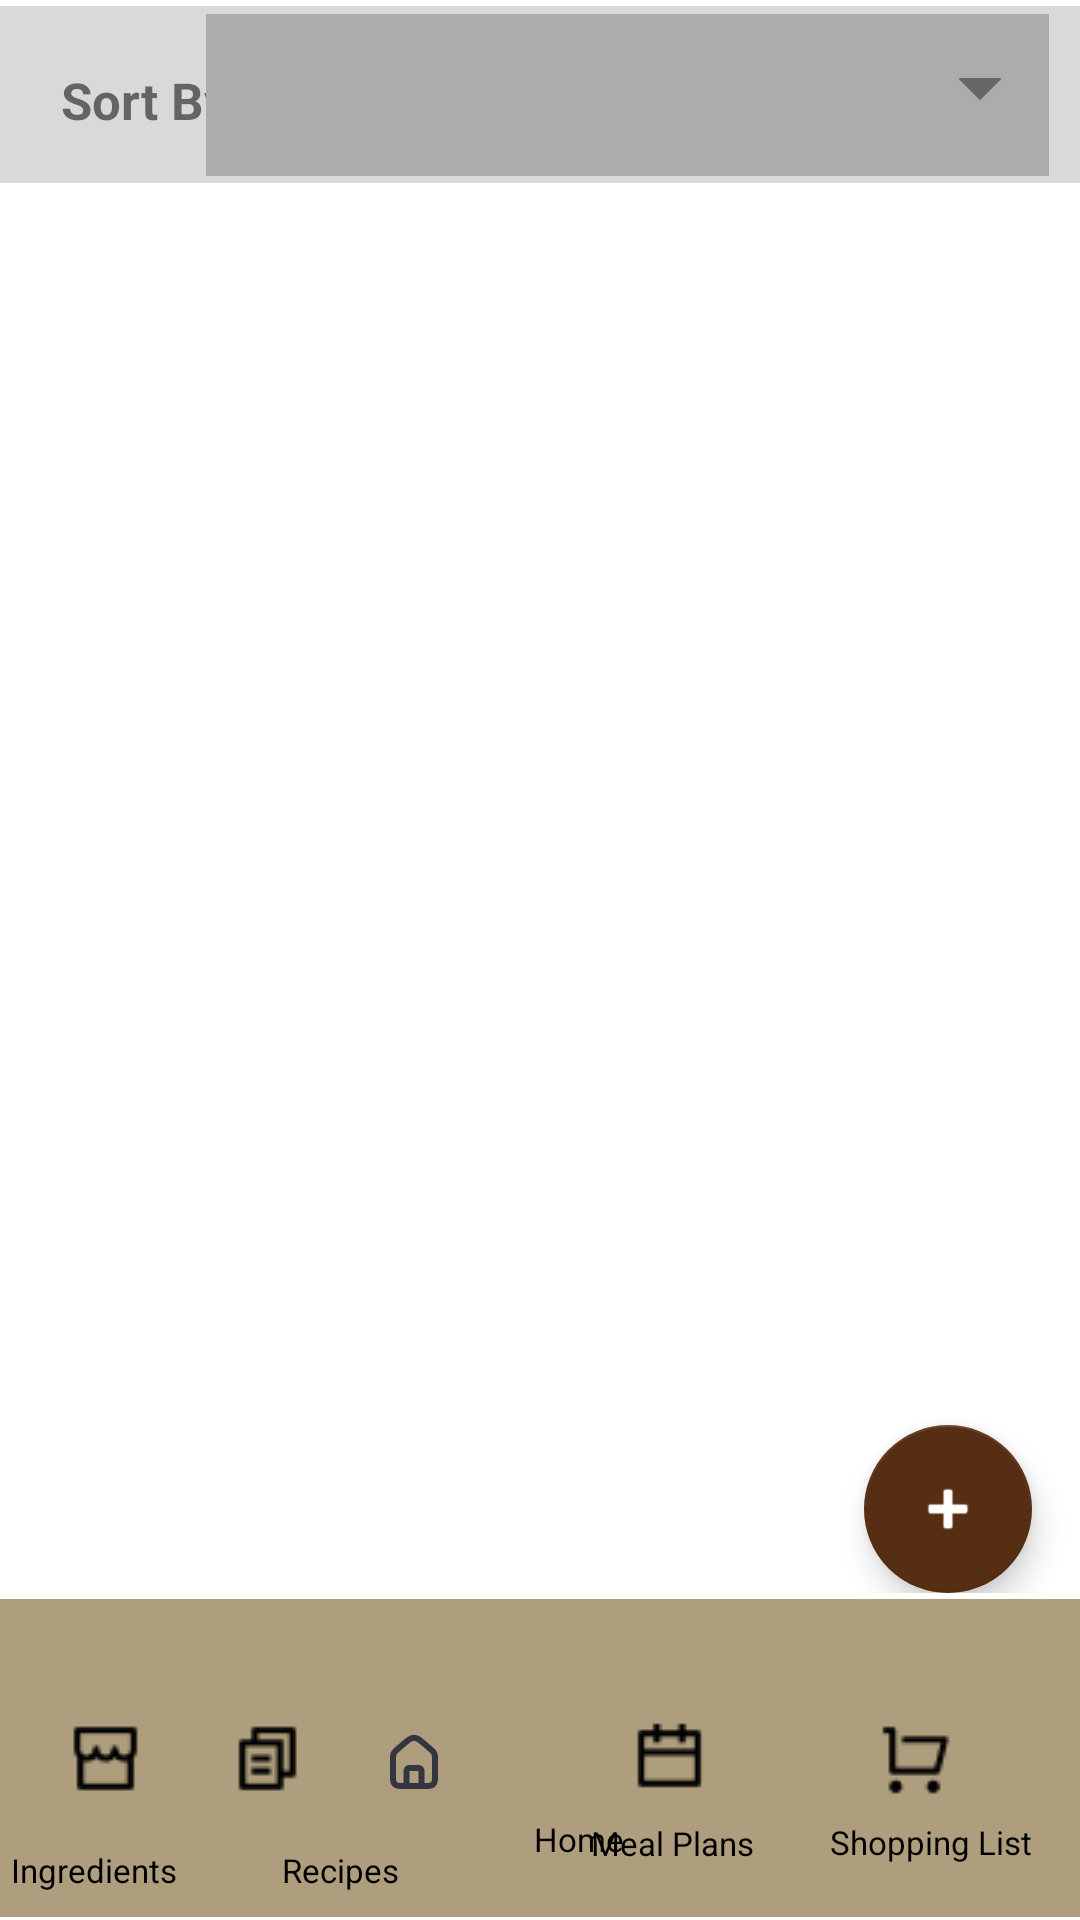

Here is an Android app screen rendered from its layout file. Give the layout XML and the strings, colors and styles it references.
<!-- AndroidManifest.xml: application theme Theme.PrePear -->
<!-- res/layout/view_ingredient_storage.xml -->
<?xml version="1.0" encoding="utf-8"?>
<RelativeLayout xmlns:android="http://schemas.android.com/apk/res/android"
    xmlns:app="http://schemas.android.com/apk/res-auto"
    xmlns:tools="http://schemas.android.com/tools"
    android:layout_width="match_parent"
    android:layout_height="match_parent">


    <androidx.constraintlayout.widget.ConstraintLayout
        android:id="@+id/sort_layout"
        android:layout_width="match_parent"
        android:layout_height="59dp"
        android:layout_marginTop="2dp"

        android:background="@color/light_grey">

        <TextView
            android:layout_width="72dp"
            android:layout_height="27dp"
            android:layout_marginStart="16dp"
            android:layout_marginTop="20dp"
            android:background="@color/light_grey"
            android:text=" Sort By:"
            android:textSize="17dp"
            android:textStyle="bold"
            app:layout_constraintStart_toStartOf="parent"
            app:layout_constraintTop_toTopOf="parent" />

        <Spinner
            android:id="@+id/sort_spinner"
            android:layout_width="281dp"
            android:layout_height="54dp"
            android:layout_marginTop="4dp"
            android:layout_marginBottom="4dp"
            android:background="@drawable/spinner_bg"
            android:spinnerMode="dropdown"
            app:layout_constraintBottom_toBottomOf="parent"
            app:layout_constraintEnd_toEndOf="parent"
            app:layout_constraintHorizontal_bias="0.87"
            app:layout_constraintStart_toStartOf="parent"
            app:layout_constraintTop_toTopOf="parent"
            tools:ignore="SpeakableTextPresentCheck" />


    </androidx.constraintlayout.widget.ConstraintLayout>

    <FrameLayout
        android:id="@+id/ingredient_listview"
        android:layout_width="match_parent"
        android:layout_height="469dp"
        android:layout_below="@id/sort_layout"
        android:layout_alignParentStart="true"
        android:layout_centerVertical="true"
        android:layout_marginTop="1dp">

        <ListView
            android:id="@+id/ingredient_in_storage"
            android:layout_width="match_parent"
            android:layout_height="468dp"></ListView>

        <com.google.android.material.floatingactionbutton.FloatingActionButton
            android:id="@+id/add_ingredient_button"
            android:layout_width="wrap_content"
            android:layout_height="wrap_content"
            android:layout_gravity="bottom|end"
            android:layout_marginEnd="16dp"
            android:layout_marginRight="16dp"
            android:clickable="true"
            app:backgroundTint="@color/dark_brown"

            app:srcCompat="@android:drawable/ic_input_add" />
    </FrameLayout>

    <androidx.constraintlayout.widget.ConstraintLayout
        android:layout_width="match_parent"
        android:layout_height="72dp"
        android:layout_below="@id/ingredient_listview"
        android:layout_alignParentStart="true"
        android:layout_alignParentBottom="true"
        android:layout_marginTop="2dp"
        android:layout_marginBottom="1dp"
        android:background="@color/theme_color">

        <ImageButton
            android:id="@+id/ingredient_storage_button"
            android:layout_width="54dp"
            android:layout_height="43dp"
            android:layout_alignParentStart="true"
            android:layout_alignParentBottom="true"
            android:layout_marginStart="8dp"
            android:minHeight="48dp"
            android:background="@null"
            app:layout_constraintBottom_toBottomOf="parent"
            app:layout_constraintStart_toStartOf="parent"
            app:layout_constraintTop_toTopOf="parent"
            app:srcCompat="@drawable/ingredient"
            tools:ignore="SpeakableTextPresentCheck" />

        <ImageButton
            android:id="@+id/recipe_folder_button"
            android:layout_width="54dp"
            android:layout_height="43dp"
            android:layout_alignParentBottom="true"
            android:layout_marginStart="15dp"
            android:layout_marginEnd="8dp"
            android:minHeight="48dp"
            android:background="@null"
            app:layout_constraintBottom_toBottomOf="parent"
            app:layout_constraintEnd_toStartOf="@+id/home_button"
            app:layout_constraintStart_toEndOf="@+id/ingredient_storage_button"
            app:layout_constraintTop_toTopOf="parent"
            app:srcCompat="@drawable/recipe" />

        <ImageButton
            android:id="@+id/home_button"
            android:layout_width="58dp"
            android:layout_height="39dp"
            android:layout_marginEnd="30dp"
            android:minHeight="48dp"
            android:background="@null"
            app:layout_constraintBottom_toBottomOf="parent"
            app:layout_constraintEnd_toStartOf="@+id/meal_planner_button"
            app:layout_constraintTop_toTopOf="parent"
            app:srcCompat="@drawable/home"
            tools:ignore="SpeakableTextPresentCheck" />

        <ImageButton
            android:id="@+id/meal_planner_button"
            android:layout_width="52dp"
            android:layout_height="42dp"
            android:layout_marginEnd="111dp"
            android:minHeight="48dp"
            android:background="@null"
            app:layout_constraintBottom_toBottomOf="parent"
            app:layout_constraintEnd_toEndOf="parent"
            app:layout_constraintTop_toTopOf="parent"
            app:srcCompat="@drawable/meal_plan_icon" />

        <ImageButton
            android:id="@+id/shopping_list_button"
            android:layout_width="64dp"
            android:layout_height="41dp"
            android:layout_alignParentEnd="true"
            android:layout_marginStart="8dp"
            android:layout_marginEnd="8dp"
            android:minHeight="48dp"
            android:background="@null"
            app:layout_constraintBottom_toBottomOf="parent"
            app:layout_constraintEnd_toEndOf="parent"
            app:layout_constraintStart_toEndOf="@+id/meal_planner_button"
            app:layout_constraintTop_toTopOf="parent"
            app:srcCompat="@drawable/shopping_list_icon" />

        <TextView
            android:id="@+id/textView"
            android:layout_width="wrap_content"
            android:layout_height="wrap_content"
            android:layout_marginEnd="3dp"
            android:text="Ingredients"
            android:textColor="@color/black"
            android:textSize="11dp"
            app:layout_constraintBottom_toBottomOf="parent"
            app:layout_constraintEnd_toEndOf="@+id/ingredient_storage_button"
            app:layout_constraintTop_toBottomOf="@+id/ingredient_storage_button" />

        <TextView
            android:id="@+id/textView3"
            android:layout_width="wrap_content"
            android:layout_height="wrap_content"
            android:layout_alignParentBottom="true"
            android:layout_marginStart="35dp"
            android:text="Recipes"
            android:textColor="@color/black"
            android:textSize="11dp"
            app:layout_constraintBottom_toBottomOf="parent"
            app:layout_constraintStart_toEndOf="@+id/textView"
            app:layout_constraintTop_toBottomOf="@+id/recipe_folder_button" />

        <TextView
            android:id="@+id/textView4"
            android:layout_width="wrap_content"
            android:layout_height="wrap_content"
            android:layout_alignParentBottom="true"
            android:layout_marginStart="45dp"
            android:text="Home"
            android:textColor="@color/black"
            android:textSize="11dp"
            app:layout_constraintStart_toEndOf="@+id/textView3"
            app:layout_constraintTop_toBottomOf="@+id/home_button" />

        <TextView
            android:id="@+id/textView5"
            android:layout_width="wrap_content"
            android:layout_height="wrap_content"
            android:text="Meal Plans"
            android:textColor="@color/black"
            android:textSize="11dp"
            app:layout_constraintStart_toStartOf="@+id/meal_planner_button"
            app:layout_constraintTop_toBottomOf="@+id/meal_planner_button" />

        <TextView
            android:id="@+id/textView6"
            android:layout_width="wrap_content"
            android:layout_height="wrap_content"
            android:layout_alignParentBottom="true"
            android:layout_marginEnd="16dp"
            android:text="Shopping List"
            android:textColor="@color/black"
            android:textSize="11dp"
            app:layout_constraintEnd_toEndOf="parent"
            app:layout_constraintTop_toBottomOf="@+id/shopping_list_button" />

    </androidx.constraintlayout.widget.ConstraintLayout>

</RelativeLayout>
<!-- resources referenced by this layout -->
<resources>
  <color name="black">#FF000000</color>
  <color name="dark_brown">#562E13</color>
  <color name="light_grey">#D9D9D9</color>
  <color name="theme_color">#AF9E7D</color>
  <!-- drawable home: png bitmap (drawable-xxhdpi, 1346 bytes) -->
  <!-- drawable ingredient: png bitmap (drawable, 370 bytes) -->
  <!-- drawable meal_plan_icon: png bitmap (drawable, 334 bytes) -->
  <!-- drawable recipe: png bitmap (drawable, 363 bytes) -->
  <!-- drawable shopping_list_icon: png bitmap (drawable, 376 bytes) -->
  <!-- drawable spinner_bg (drawable) -->
  <?xml version="1.0" encoding="utf-8"?>
  <layer-list xmlns:android="http://schemas.android.com/apk/res/android">
      <item>
          <color android:color="@color/dark_grey" />
      </item>
      <item android:gravity="center_vertical|right" android:right="8dp">
          <layer-list>
              <item android:width="12dp" android:height="12dp" android:gravity="center" android:bottom="10dp">
                  <rotate
                      android:fromDegrees="45"
                      android:toDegrees="45">
                      <shape android:shape="rectangle">
                          <solid android:color="#666666" />
                          <stroke android:color="#aaaaaa" android:width="1dp"/>
                      </shape>
                  </rotate>
              </item>
              <item android:width="30dp" android:height="10dp" android:bottom="21dp" android:gravity="center">
                  <shape android:shape="rectangle">
                      <solid android:color="@color/dark_grey"/>
                  </shape>
              </item>
          </layer-list>
      </item>
  </layer-list>
  <style name="Theme.PrePear" parent="Theme.MaterialComponents.DayNight.DarkActionBar">
          
          <item name="colorPrimary">@color/theme_color</item>
          <item name="colorPrimaryVariant">@color/theme_darker</item>
          <item name="colorOnPrimary">@color/white</item>
          
          <item name="colorSecondary">@color/teal_200</item>
          <item name="colorSecondaryVariant">@color/teal_700</item>
          <item name="colorOnSecondary">@color/white</item>
          
          <item name="android:statusBarColor">?attr/colorPrimaryVariant</item>
          
  
      </style>
  <color name="dark_grey">#ACACAC</color>
  <color name="theme_darker">#867347</color>
  <color name="white">#FFFFFFFF</color>
  <color name="teal_200">#FF03DAC5</color>
  <color name="teal_700">#FF018786</color>
</resources>
